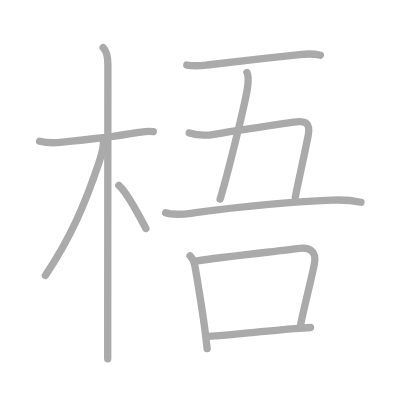
t = 0.00 s
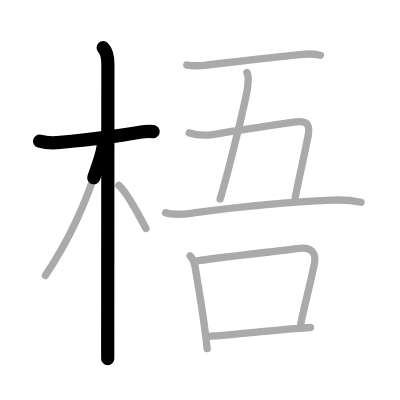
t = 2.25 s
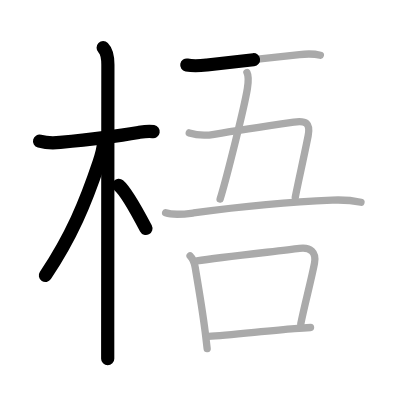
t = 4.50 s
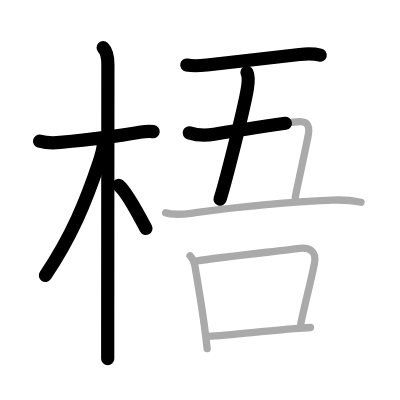
t = 6.50 s
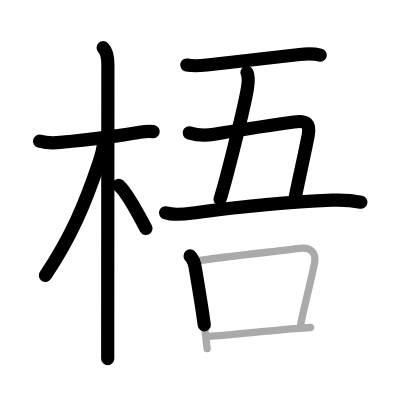
t = 8.75 s
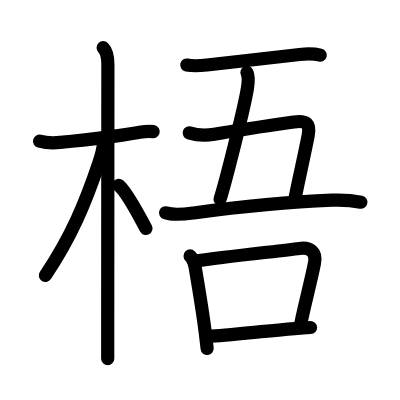
t = 11.00 s

The animated SVG that drew these frames (rendered in a browser with its animation timeline set to each time). Animation: 11 SMIL elements (animate=11); one cycle of 11.00 s.

<?xml version="1.0" standalone="no"?>
<!DOCTYPE svg PUBLIC "-//W3C//DTD SVG 1.1//EN"   "http://www.w3.org/Graphics/SVG/1.1/DTD/svg11.dtd">
<svg width="400px" height="400px"  version="1.1" xmlns="http://www.w3.org/2000/svg">
  <defs>
    <marker id="Triangle" viewBox="0 0 10 10" refX="0" refY="5" markerUnits="strokeWidth" markerWidth="3" style="stroke-opacity:0%;fill:#aaaaaa;" markerHeight="2" orient="auto">
      <path d="M 0 0 L 10 5 L 0 10 z" />
    </marker>
    
    <marker id="Arrow" viewBox="0 0 10 10" refX="5" refY="5" markerUnits="strokeWidth" markerWidth="1.8" style="stroke-opacity:0%;fill:#770000;" markerHeight="2" orient="auto">
      <path d="M 0 4 L 6 4 L 4 1 L 10 5 L 4 9 L 6 6 L 0 6 z" />
        <circle cx="5" cy="5" r="5" />
      </marker>
    
    <marker id="TriangleRed" viewBox="0 0 10 10" refX="0" refY="5" markerUnits="strokeWidth" markerWidth="3" style="stroke-opacity:0%;fill:#CC0000;" markerHeight="2" orient="auto">
      <path d="M 0 0 L 10 5 L 0 10 z" />
    </marker>
    
    <marker id="ArrowRed" viewBox="0 0 10 10" refX="5" refY="5" markerUnits="strokeWidth" markerWidth="1.8" style="stroke-opacity:0%;fill:#CC0000;" markerHeight="2" orient="auto">
      <path d="M 0 4 L 6 4 L 4 1 L 10 5 L 4 9 L 6 6 L 0 6 z" />
        <circle cx="5" cy="5" r="5" />
      </marker>
    
  </defs>
  
  <path style="fill:#ffffff; fill-opacity:100%; fill-rule:evenodd; stroke-width:0;" d="M 0 0 L 400px 0 L 400px 400px L 0 400px L 0 0" />

  <g transform="scale(3.6697247706422 3.6697247706422)">
<path style="fill:none; fill-opacity:0%; fill-rule:evenodd; stroke:#aaaaaa; stroke-opacity:100%; stroke-width: 1.5pt; stroke-linejoin:round; stroke-linecap:round;" d="M10.78 38.47c1.97 0.53 4.15 0.48 5.6 0.34c5.26-0.51 15.59-1.71 21.39-2.71c1.19-0.2 2.61-0.47 4-0.23"></path>
<path style="fill:none; fill-opacity:0%; fill-rule:evenodd; stroke:#aaaaaa; stroke-opacity:100%; stroke-width: 1.5pt; stroke-linejoin:round; stroke-linecap:round;" d="M28.11 13c0.94 0.94 1.29 2.62 1.29 4.67c0 0.8-0.04 52.43-0.05 72.58c0 3.82 0 6.5 0 7.5"></path>
<path style="fill:none; fill-opacity:0%; fill-rule:evenodd; stroke:#aaaaaa; stroke-opacity:100%; stroke-width: 1.5pt; stroke-linejoin:round; stroke-linecap:round;" d="M28.19 38.78c0 1.59-0.75 4.12-1.2 5.46c-3.74 11.13-7.49 20.13-14.63 30.84"></path>
<path style="fill:none; fill-opacity:0%; fill-rule:evenodd; stroke:#aaaaaa; stroke-opacity:100%; stroke-width: 1.5pt; stroke-linejoin:round; stroke-linecap:round;" d="M32.38 50.5c1.89 1.58 5.78 8.69 7.38 11.75"></path>
<path style="fill:none; fill-opacity:0%; fill-rule:evenodd; stroke:#aaaaaa; stroke-opacity:100%; stroke-width: 1.5pt; stroke-linejoin:round; stroke-linecap:round;" d="M50.9 17.72c2.1 0.4 3.79 0.19 5.49-0.01c6.74-0.77 17.36-1.96 25.23-2.85c1.82-0.2 3.88-0.26 5.68 0.18"></path>
<path style="fill:none; fill-opacity:0%; fill-rule:evenodd; stroke:#aaaaaa; stroke-opacity:100%; stroke-width: 1.5pt; stroke-linejoin:round; stroke-linecap:round;" d="M67.29 19.75c0.5 1 0.47 2.25 0.12 4.39C66.55 29.4 61.62 49 59.98 54.25"></path>
<path style="fill:none; fill-opacity:0%; fill-rule:evenodd; stroke:#aaaaaa; stroke-opacity:100%; stroke-width: 1.5pt; stroke-linejoin:round; stroke-linecap:round;" d="M51.57 36.21c2.12 0.68 4.57 0.77 6.79 0.38c7.86-1.35 16.67-2.61 21.77-3.34c3.27-0.47 4.51 0.31 3.84 3.75c-0.96 4.91-2.73 12.74-3.51 16.74"></path>
<path style="fill:none; fill-opacity:0%; fill-rule:evenodd; stroke:#aaaaaa; stroke-opacity:100%; stroke-width: 1.5pt; stroke-linejoin:round; stroke-linecap:round;" d="M45.13 57.98c2.28 0.8 5.33 0.36 7.63 0.05C64 56.5 75.88 55.12 90.5 54.54c2.67-0.11 5.26 0.02 7.87 0.57"></path>
<path style="fill:none; fill-opacity:0%; fill-rule:evenodd; stroke:#aaaaaa; stroke-opacity:100%; stroke-width: 1.5pt; stroke-linejoin:round; stroke-linecap:round;" d="M51.8 69.75c0.91 0.91 1.21 2.06 1.39 3.12c1.06 6.26 1.95 11.42 2.73 17.64c0.2 1.6 0.38 3.12 0.53 4.49"></path>
<path style="fill:none; fill-opacity:0%; fill-rule:evenodd; stroke:#aaaaaa; stroke-opacity:100%; stroke-width: 1.5pt; stroke-linejoin:round; stroke-linecap:round;" d="m53.64 71.09c6.52 -1 22.15 -2.65 27.98 -3.39 2.95 -0.38 4.67 0.98 4.07 4.06-0.96 4.95-2.81 11.74-3.72 16.46"></path>
<path style="fill:none; fill-opacity:0%; fill-rule:evenodd; stroke:#aaaaaa; stroke-opacity:100%; stroke-width: 1.5pt; stroke-linejoin:round; stroke-linecap:round;" d="M56.82 91.66c5.14-0.33 16.24-1.53 23.44-2.12c1.72-0.14 3.22-0.24 4.36-0.29"></path>

<path style="fill:none; fill-opacity:0%; fill-rule:evenodd; stroke:#000000; stroke-opacity:100%; stroke-width: 2.7pt; stroke-linejoin:round; stroke-linecap:round;" d="M10.78 38.47c1.97 0.53 4.15 0.48 5.6 0.34c5.26-0.51 15.59-1.71 21.39-2.71c1.19-0.2 2.61-0.47 4-0.23" pathLength="100" stroke-dashoffset="100" stroke-dasharray="100 105"><animate id="dashAnim1" attributeName="stroke-dashoffset" from="100" to="0" dur="1s" calcMode="linear" fill="freeze"/></path>
<path style="fill:none; fill-opacity:0%; fill-rule:evenodd; stroke:#000000; stroke-opacity:100%; stroke-width: 2.7pt; stroke-linejoin:round; stroke-linecap:round;" d="M28.11 13c0.94 0.94 1.29 2.62 1.29 4.67c0 0.8-0.04 52.43-0.05 72.58c0 3.82 0 6.5 0 7.5" pathLength="100" stroke-dashoffset="100" stroke-dasharray="100 105"><animate id="dashAnim2" attributeName="stroke-dashoffset" from="100" to="0" dur="1s" calcMode="linear" begin="dashAnim1.end" fill="freeze"/></path>
<path style="fill:none; fill-opacity:0%; fill-rule:evenodd; stroke:#000000; stroke-opacity:100%; stroke-width: 2.7pt; stroke-linejoin:round; stroke-linecap:round;" d="M28.19 38.78c0 1.59-0.75 4.12-1.2 5.46c-3.74 11.13-7.49 20.13-14.63 30.84" pathLength="100" stroke-dashoffset="100" stroke-dasharray="100 105"><animate id="dashAnim3" attributeName="stroke-dashoffset" from="100" to="0" dur="1s" calcMode="linear" begin="dashAnim2.end" fill="freeze"/></path>
<path style="fill:none; fill-opacity:0%; fill-rule:evenodd; stroke:#000000; stroke-opacity:100%; stroke-width: 2.7pt; stroke-linejoin:round; stroke-linecap:round;" d="M32.38 50.5c1.89 1.58 5.78 8.69 7.38 11.75" pathLength="100" stroke-dashoffset="100" stroke-dasharray="100 105"><animate id="dashAnim4" attributeName="stroke-dashoffset" from="100" to="0" dur="1s" calcMode="linear" begin="dashAnim3.end" fill="freeze"/></path>
<path style="fill:none; fill-opacity:0%; fill-rule:evenodd; stroke:#000000; stroke-opacity:100%; stroke-width: 2.7pt; stroke-linejoin:round; stroke-linecap:round;" d="M50.9 17.72c2.1 0.4 3.79 0.19 5.49-0.01c6.74-0.77 17.36-1.96 25.23-2.85c1.82-0.2 3.88-0.26 5.68 0.18" pathLength="100" stroke-dashoffset="100" stroke-dasharray="100 105"><animate id="dashAnim5" attributeName="stroke-dashoffset" from="100" to="0" dur="1s" calcMode="linear" begin="dashAnim4.end" fill="freeze"/></path>
<path style="fill:none; fill-opacity:0%; fill-rule:evenodd; stroke:#000000; stroke-opacity:100%; stroke-width: 2.7pt; stroke-linejoin:round; stroke-linecap:round;" d="M67.29 19.75c0.5 1 0.47 2.25 0.12 4.39C66.55 29.4 61.62 49 59.98 54.25" pathLength="100" stroke-dashoffset="100" stroke-dasharray="100 105"><animate id="dashAnim6" attributeName="stroke-dashoffset" from="100" to="0" dur="1s" calcMode="linear" begin="dashAnim5.end" fill="freeze"/></path>
<path style="fill:none; fill-opacity:0%; fill-rule:evenodd; stroke:#000000; stroke-opacity:100%; stroke-width: 2.7pt; stroke-linejoin:round; stroke-linecap:round;" d="M51.57 36.21c2.12 0.68 4.57 0.77 6.79 0.38c7.86-1.35 16.67-2.61 21.77-3.34c3.27-0.47 4.51 0.31 3.84 3.75c-0.96 4.91-2.73 12.74-3.51 16.74" pathLength="100" stroke-dashoffset="100" stroke-dasharray="100 105"><animate id="dashAnim7" attributeName="stroke-dashoffset" from="100" to="0" dur="1s" calcMode="linear" begin="dashAnim6.end" fill="freeze"/></path>
<path style="fill:none; fill-opacity:0%; fill-rule:evenodd; stroke:#000000; stroke-opacity:100%; stroke-width: 2.7pt; stroke-linejoin:round; stroke-linecap:round;" d="M45.13 57.98c2.28 0.8 5.33 0.36 7.63 0.05C64 56.5 75.88 55.12 90.5 54.54c2.67-0.11 5.26 0.02 7.87 0.57" pathLength="100" stroke-dashoffset="100" stroke-dasharray="100 105"><animate id="dashAnim8" attributeName="stroke-dashoffset" from="100" to="0" dur="1s" calcMode="linear" begin="dashAnim7.end" fill="freeze"/></path>
<path style="fill:none; fill-opacity:0%; fill-rule:evenodd; stroke:#000000; stroke-opacity:100%; stroke-width: 2.7pt; stroke-linejoin:round; stroke-linecap:round;" d="M51.8 69.75c0.91 0.91 1.21 2.06 1.39 3.12c1.06 6.26 1.95 11.42 2.73 17.64c0.2 1.6 0.38 3.12 0.53 4.49" pathLength="100" stroke-dashoffset="100" stroke-dasharray="100 105"><animate id="dashAnim9" attributeName="stroke-dashoffset" from="100" to="0" dur="1s" calcMode="linear" begin="dashAnim8.end" fill="freeze"/></path>
<path style="fill:none; fill-opacity:0%; fill-rule:evenodd; stroke:#000000; stroke-opacity:100%; stroke-width: 2.7pt; stroke-linejoin:round; stroke-linecap:round;" d="m53.64 71.09c6.52 -1 22.15 -2.65 27.98 -3.39 2.95 -0.38 4.67 0.98 4.07 4.06-0.96 4.95-2.81 11.74-3.72 16.46" pathLength="100" stroke-dashoffset="100" stroke-dasharray="100 105"><animate id="dashAnim10" attributeName="stroke-dashoffset" from="100" to="0" dur="1s" calcMode="linear" begin="dashAnim9.end" fill="freeze"/></path>
<path style="fill:none; fill-opacity:0%; fill-rule:evenodd; stroke:#000000; stroke-opacity:100%; stroke-width: 2.7pt; stroke-linejoin:round; stroke-linecap:round;" d="M56.82 91.66c5.14-0.33 16.24-1.53 23.44-2.12c1.72-0.14 3.22-0.24 4.36-0.29" pathLength="100" stroke-dashoffset="100" stroke-dasharray="100 105"><animate id="dashAnim11" attributeName="stroke-dashoffset" from="100" to="0" dur="1s" calcMode="linear" begin="dashAnim10.end" fill="freeze"/></path>

</g>

</svg>  
          
